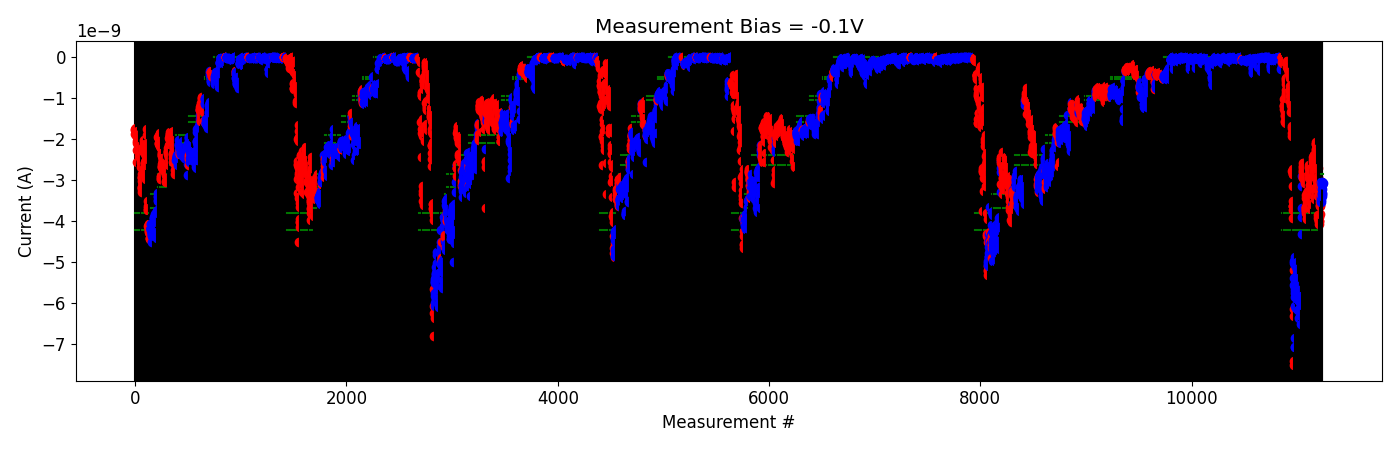

Source data for this figure (header and first rows):
# pulse_v, pulse_width, num_applied, meas_v, i_0, i_1, i_2, i_3, i_4
-2.000000000000000111e-01, 4.999999999999999774e-07, 1.000000000000000000e+03, -1.000000000000000056e-01, -3.337666979999999900e-09, -3.145413315000000186e-09, -3.176563945000000140e-09, -3.086040684999999872e-09, -3.337630939999999826e-09
-2.000000000000000111e-01, 4.999999999999999774e-07, 1.000000000000000000e+03, -1.000000000000000056e-01, -3.110903110000000082e-09, -3.313542425000000065e-09, -3.340801765000000193e-09, -3.398676309999999995e-09, -3.224121699999999951e-09
-4.000000000000000222e-01, 4.999999999999999774e-07, 1.000000000000000000e+03, -1.000000000000000056e-01, -3.056743715000000040e-09, -3.096913099999999965e-09, -3.068066770000000433e-09, -3.093541519999999792e-09, -3.066960375000000042e-09
